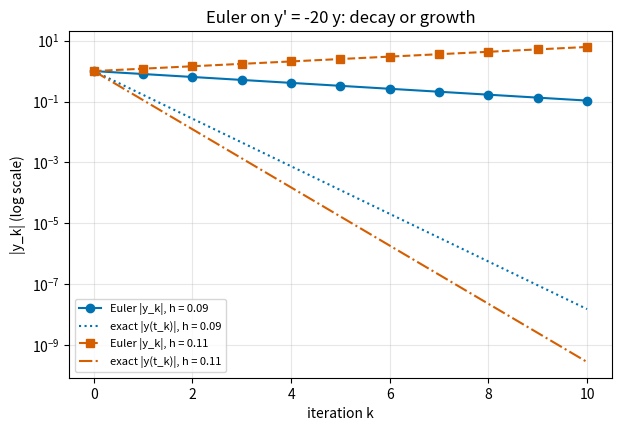
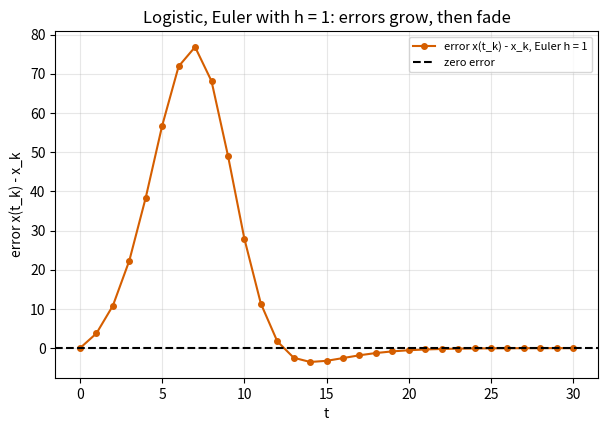
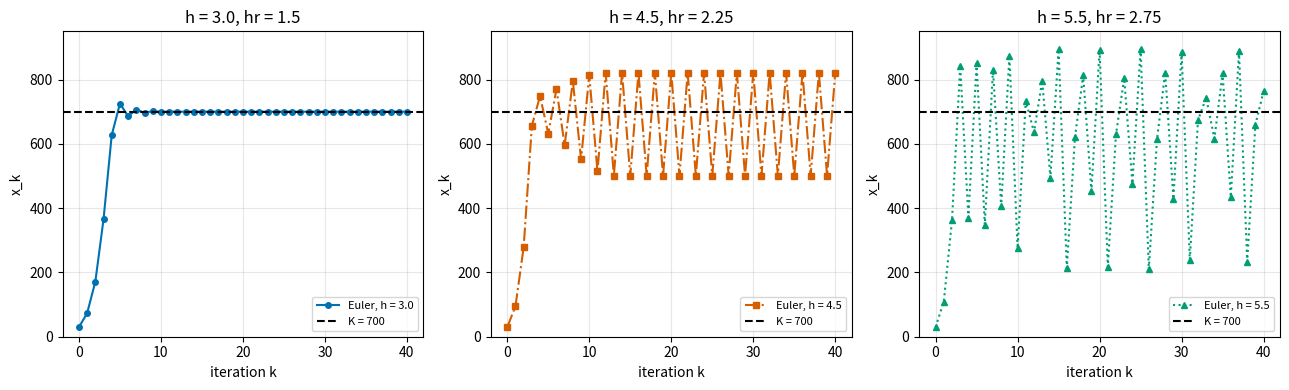
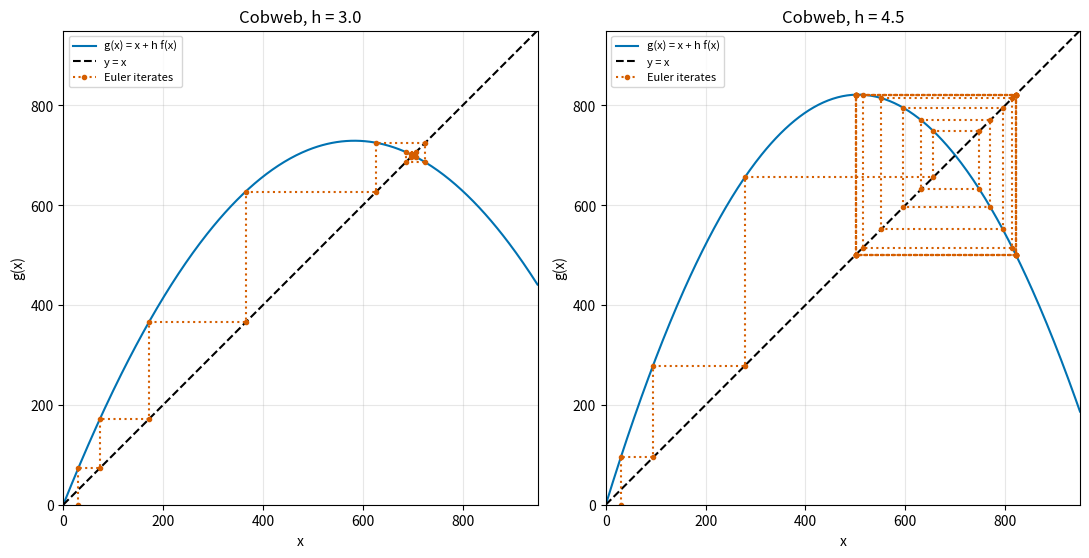
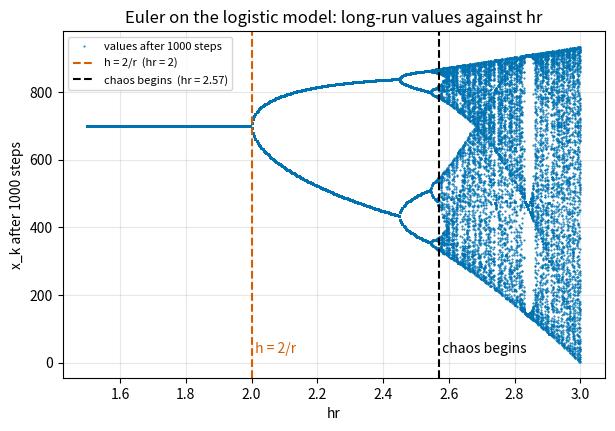
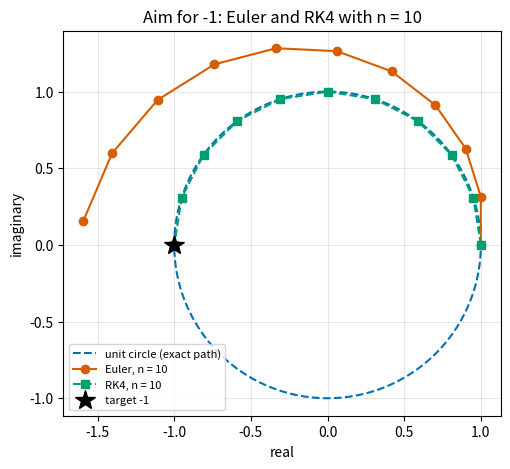
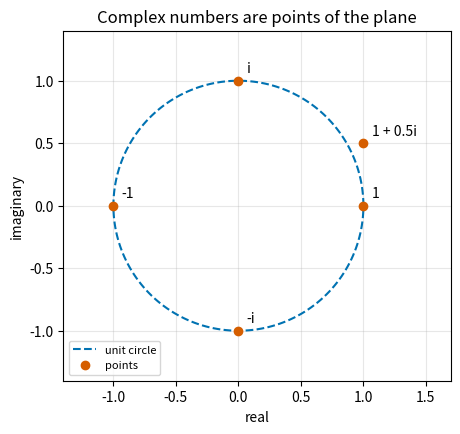
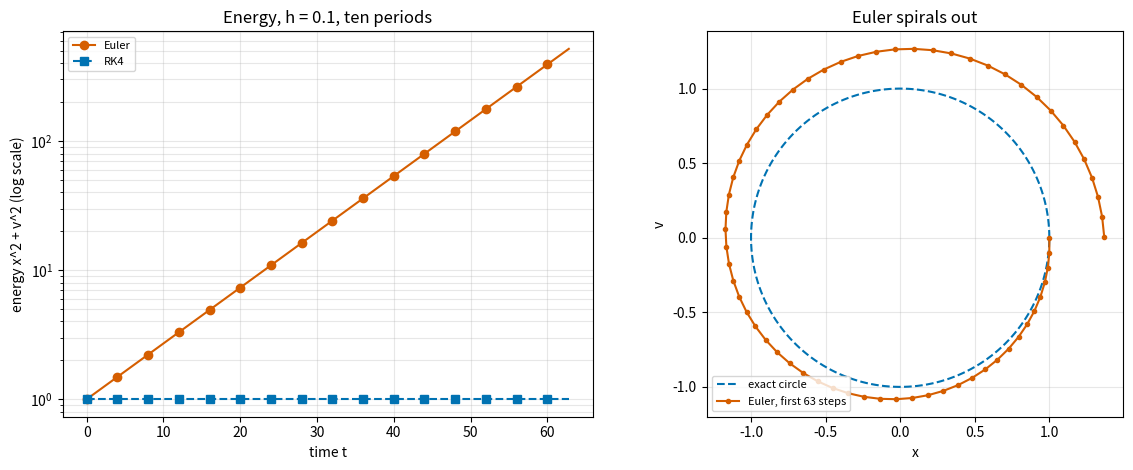
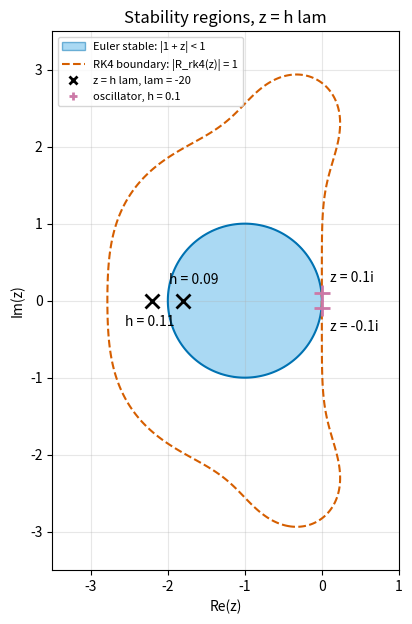
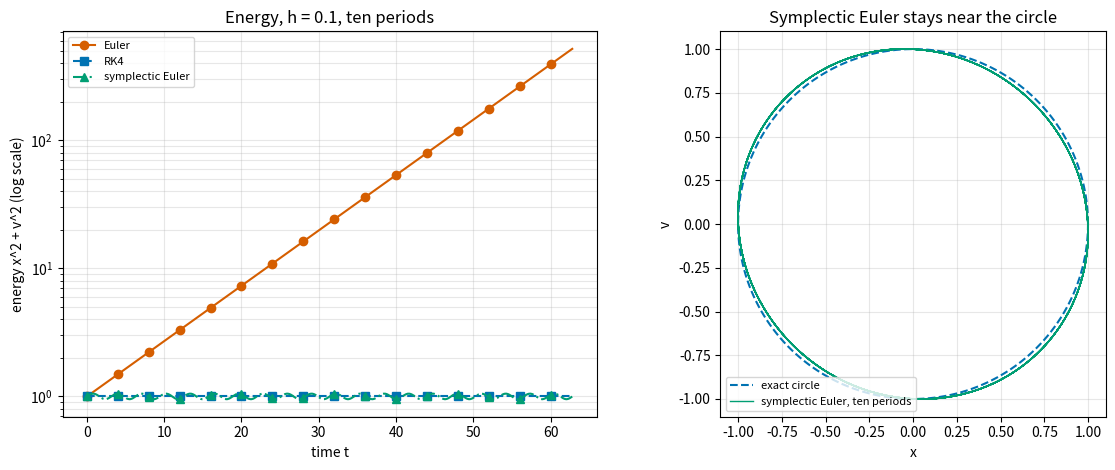

The script that saved these images, in order:
import numpy as np
import matplotlib.pyplot as plt
from scipy.integrate import solve_ivp

np.set_printoptions(precision=6)
# Okabe-Ito colorblind-safe palette
OI = ["#0072B2", "#D55E00", "#009E73", "#CC79A7", "#E69F00", "#56B4E9", "#000000"]

# From notebook 08 (same code)
def n_steps(T, h):
    n = round(T / h)
    if abs(n * h - T) > 1e-12:
        raise ValueError("T/h must be a whole number; choose h = 2**-k")
    return n

def euler(f, t0, x0, h, T):
    n = n_steps(T - t0, h)
    t, x = t0, x0
    for k in range(n):
        x = x + h * f(t, x)     # follow the tangent line
        t = t + h
    return x

def rk4(f, t0, x0, h, T):
    n = n_steps(T - t0, h)
    t, x = t0, x0
    for k in range(n):
        k1 = f(t, x)
        k2 = f(t + h / 2, x + h / 2 * k1)
        k3 = f(t + h / 2, x + h / 2 * k2)
        k4 = f(t + h, x + h * k3)
        x = x + h / 6 * (k1 + 2 * k2 + 2 * k3 + k4)
        t = t + h
    return x

# The logistic model from notebook 08
r, K, x0 = 0.5, 700.0, 30.0

def f_logistic(t, x):
    return r * x * (1 - x / K)

def R_rk4(z):
    # The RK4 multiplier: one RK4 step on y' = lam y multiplies y by R_rk4(h lam)
    return 1 + z + z**2 / 2 + z**3 / 6 + z**4 / 24

print("Ready.")

lam = -20.0
part1 = {}

plt.figure(figsize=(7, 4.5))
for h, marker, style, exact_style, color in ((0.09, "o", "-", ":", OI[0]), (0.11, "s", "--", "-.", OI[1])):
    multiplier = 1 + h * lam
    y = np.zeros(11)
    y[0] = 1.0
    for k in range(10):
        y[k + 1] = multiplier * y[k]
    part1[h] = y
    print(f"h = {h}: multiplier 1 + h*lam = {multiplier:.1f}")
    print("   y_0 ... y_10:", ", ".join(f"{v:.4f}" for v in y))
    k_values = np.arange(11)
    plt.semilogy(k_values, np.abs(y), marker=marker, linestyle=style, color=color, label=f"Euler |y_k|, h = {h}")
    plt.semilogy(k_values, np.exp(lam * h * k_values), linestyle=exact_style, color=color, label=f"exact |y(t_k)|, h = {h}")
plt.xlabel("iteration k")
plt.ylabel("|y_k| (log scale)")
plt.title("Euler on y' = -20 y: decay or growth")
plt.grid(alpha=0.3, which="both")
plt.legend(loc="best", fontsize=8)
plt.show()

part1_rk4 = {}
for h in (0.09, 0.11):
    part1_rk4[h] = abs(R_rk4(h * lam))
    print(f"h = {h}:  Euler |1 + h*lam| = {abs(1 + h * lam):.1f},   RK4 |R_rk4(h*lam)| = {part1_rk4[h]:.4f}")

# Try it: edit and run
lam = -20
h = 0.11

multiplier = 1 + h * lam
print(f"multiplier 1 + h*lam = {multiplier:.4g}")
print(f"limit 2/|lam|        = {2 / abs(lam):.4g}")
print("stable" if abs(multiplier) < 1 else "unstable")

def x_exact(t):
    return K / (1 + (K / x0 - 1) * np.exp(-r * t))

t_errors = np.arange(31)                 # h = 1, so t_k = k
x_h1 = np.zeros(31)
x_h1[0] = x0
for k in range(30):
    x_h1[k + 1] = euler(f_logistic, float(k), x_h1[k], 1.0, float(k + 1))     # one Euler step
logistic_errors = x_exact(t_errors) - x_h1

k_max = int(np.argmax(logistic_errors))
print(f"largest error: {logistic_errors[k_max]:.2f} at t = {t_errors[k_max]}")
print(f"first negative error: {logistic_errors[np.argmax(logistic_errors < 0)]:.2f} at t = {t_errors[np.argmax(logistic_errors < 0)]}")
print(f"error at t = 30: {logistic_errors[30]:.2f}")

plt.figure(figsize=(7, 4.5))
plt.plot(t_errors, logistic_errors, "o-", markersize=4, color=OI[1], label="error x(t_k) - x_k, Euler h = 1")
plt.axhline(0, linestyle="--", color=OI[6], label="zero error")
plt.xlabel("t")
plt.ylabel("error x(t_k) - x_k")
plt.title("Logistic, Euler with h = 1: errors grow, then fade")
plt.grid(alpha=0.3)
plt.legend(loc="upper right", fontsize=8)
plt.show()

def euler_iterates(h, steps=40):
    x = np.zeros(steps + 1)
    x[0] = x0
    for k in range(steps):
        x[k + 1] = x[k] + h * f_logistic(0.0, x[k])     # x_{k+1} = g(x_k)
    return x

part2 = {}
fig, axes = plt.subplots(1, 3, figsize=(13, 4))
print(f"{'h':>4s} {'hr':>5s} {'g_prime(K) = 1 - hr':>20s}   last four values")
for ax, h, marker, style, color in zip(axes, (3.0, 4.5, 5.5), ("o", "s", "^"), ("-", "-.", ":"), (OI[0], OI[1], OI[2])):
    x_k = euler_iterates(h)
    part2[h] = x_k
    print(f"{h:>4} {h * r:>5} {1 - h * r:>20}   " + ", ".join(f"{v:.1f}" for v in x_k[-4:]))
    ax.plot(np.arange(41), x_k, marker=marker, linestyle=style, color=color, markersize=4, label=f"Euler, h = {h}")
    ax.axhline(K, linestyle="--", color=OI[6], label="K = 700")
    ax.set_ylim(0, 950)
    ax.set_xlabel("iteration k")
    ax.set_ylabel("x_k")
    ax.set_title(f"h = {h}, hr = {h * r}")
    ax.grid(alpha=0.3)
    ax.legend(loc="lower right", fontsize=8)
plt.tight_layout()
plt.show()

def cobweb(ax, h, iterations=25):
    g = lambda x: x + h * f_logistic(0.0, x)
    grid = np.linspace(0, 950, 400)
    ax.plot(grid, g(grid), "-", color=OI[0], label="g(x) = x + h f(x)")
    ax.plot(grid, grid, "--", color=OI[6], label="y = x")
    xs, ys = [x0], [0.0]
    x = x0
    for _ in range(iterations):
        y = g(x)
        xs += [x, y]
        ys += [y, y]
        x = y
    ax.plot(xs, ys, ":", marker=".", color=OI[1], label="Euler iterates")
    ax.set_xlim(0, 950)
    ax.set_ylim(0, 950)
    ax.set_aspect("equal")
    ax.set_xlabel("x")
    ax.set_ylabel("g(x)")
    ax.set_title(f"Cobweb, h = {h}")
    ax.grid(alpha=0.3)
    ax.legend(loc="upper left", fontsize=8)

fig, axes = plt.subplots(1, 2, figsize=(11, 5.5))
cobweb(axes[0], 3.0)
cobweb(axes[1], 4.5)
plt.tight_layout()
plt.show()

def orbit_values(hr, burn_in=1000, keep=100):
    # All values of hr at once: row i holds step burn_in + 1 + i, one column per hr
    hr = np.atleast_1d(np.asarray(hr, dtype=float))
    x = np.full(hr.shape, x0)
    for _ in range(burn_in):
        x = x + hr * x * (1 - x / K)
    kept = np.zeros((keep, hr.size))
    for i in range(keep):
        x = x + hr * x * (1 - x / K)
        kept[i] = x
    return kept

hr_grid = np.linspace(1.5, 3.0, 400)
orbit = orbit_values(hr_grid)

plt.figure(figsize=(7, 4.5))
plt.plot(np.broadcast_to(hr_grid, orbit.shape).ravel(), orbit.ravel(), ".", markersize=1, color=OI[0],
         label="values after 1000 steps")
plt.axvline(2.0, linestyle="--", color=OI[1], label="h = 2/r  (hr = 2)")
plt.axvline(2.57, linestyle="--", color=OI[6], label="chaos begins  (hr = 2.57)")
plt.text(2.0, 30, " h = 2/r", color=OI[1])
plt.text(2.57, 30, " chaos begins", color=OI[6])
plt.xlabel("hr")
plt.ylabel("x_k after 1000 steps")
plt.title("Euler on the logistic model: long-run values against hr")
plt.grid(alpha=0.3)
plt.legend(loc="upper left", fontsize=8)
plt.show()

for hr_value, column in zip((2.25, 2.5), orbit_values([2.25, 2.5]).T):
    print(f"hr = {hr_value}: distinct values", np.unique(np.round(column, 1)))

n2_complex = (1 + 1j * np.pi / 2) ** 2       # two Euler steps on y' = i y, h = pi/2
print("(1 + i pi/2)^2 =", n2_complex)

# Real version (enough if complex numbers are new to you)
step_matrix = np.array([[1.0, -np.pi / 2], [np.pi / 2, 1.0]])     # one Euler step, h = pi/2
n2_real = step_matrix @ step_matrix @ np.array([1.0, 0.0])
print("the matrix twice on (1, 0):", n2_real)

n_list = [2, 10, 100, 1000, 10000]
complex_table = {}
print(f"{'n':>6s} {'Euler y_n':>20s} {'|y_n|':>8s} {'Euler error':>12s} {'RK4 error':>10s}")
for n in n_list:
    y_euler = (1 + 1j * np.pi / n) ** n
    y_rk4 = R_rk4(1j * np.pi / n) ** n
    complex_table[n] = (y_euler, y_rk4)
    print(f"{n:>6d} {y_euler.real:>10.4f} {y_euler.imag:+.4f}i {abs(y_euler):>8.4f} "
          f"{abs(y_euler + 1):>12.3e} {abs(y_rk4 + 1):>10.3e}")

# Real version (enough if complex numbers are new to you)
A_rot = np.array([[0.0, -1.0], [1.0, 0.0]])      # y' = i y  becomes  x' = A_rot x, x = (real part, imaginary part)

def f_rot(t, x):
    return A_rot @ x

start = np.array([1.0, 0.0])
real_table = {}
print(f"{'n':>6s} {'Euler x_n':>22s} {'Euler error':>12s} {'RK4 error':>10s} {'n_steps(pi, pi/n) == n':>23s}")
for n in n_list:
    h = np.pi / n
    x_euler = euler(f_rot, 0.0, start, h, np.pi)
    x_rk4 = rk4(f_rot, 0.0, start, h, np.pi)
    real_table[n] = (complex(x_euler[0], x_euler[1]), complex(x_rk4[0], x_rk4[1]))
    print(f"{n:>6d} ({x_euler[0]:>8.4f}, {x_euler[1]:>8.4f}) {np.hypot(x_euler[0] + 1, x_euler[1]):>12.3e} "
          f"{np.hypot(x_rk4[0] + 1, x_rk4[1]):>10.3e} {str(n_steps(np.pi, h) == n):>23s}")

difference = max(abs(real_table[n][i] - complex_table[n][i]) for n in n_list for i in (0, 1))
print(f"max difference from the complex table: {difference:.1e}")

# The paths for n = 10, computed with the real version, one step at a time
n = 10
h = np.pi / n
euler_points, rk4_points = [start], [start]
for k in range(n):
    euler_points.append(euler(f_rot, 0.0, euler_points[-1], h, h))
    rk4_points.append(rk4(f_rot, 0.0, rk4_points[-1], h, h))
euler_points, rk4_points = np.array(euler_points), np.array(rk4_points)

theta = np.linspace(0, 2 * np.pi, 200)
fig, ax = plt.subplots(figsize=(6, 5))
ax.plot(np.cos(theta), np.sin(theta), "--", color=OI[0], label="unit circle (exact path)")
ax.plot(euler_points[:, 0], euler_points[:, 1], "o-", color=OI[1], label="Euler, n = 10")
ax.plot(rk4_points[:, 0], rk4_points[:, 1], "s--", color=OI[2], label="RK4, n = 10")
ax.plot(-1, 0, "*", color=OI[6], markersize=15, label="target -1")
ax.set_aspect("equal")
ax.set_xlabel("real")
ax.set_ylabel("imaginary")
ax.set_title("Aim for -1: Euler and RK4 with n = 10")
ax.grid(alpha=0.3)
ax.legend(loc="lower left", fontsize=8)
plt.show()

points = np.array([1, 1j, -1, -1j, 1 + 0.5j])
names = ["1", "i", "-1", "-i", "1 + 0.5i"]
theta = np.linspace(0, 2 * np.pi, 200)

fig, ax = plt.subplots(figsize=(5, 5))
ax.plot(np.cos(theta), np.sin(theta), "--", color=OI[0], label="unit circle")
ax.plot(points.real, points.imag, "o", color=OI[1], label="points")
for p, name in zip(points, names):
    ax.annotate(name, (p.real, p.imag), textcoords="offset points", xytext=(6, 6))
ax.set_xlim(-1.4, 1.7)
ax.set_ylim(-1.4, 1.4)
ax.set_aspect("equal")
ax.set_xlabel("real")
ax.set_ylabel("imaginary")
ax.set_title("Complex numbers are points of the plane")
ax.grid(alpha=0.3)
ax.legend(loc="lower left", fontsize=8)
plt.show()

print("abs(1 + 0.5j) =", abs(1 + 0.5j), "  (the square root of 1.25)")
print("1j * 1j =", 1j * 1j)

# Real version (enough if complex numbers are new to you)
print("1 + 0.5i is the point (1, 0.5); its length is", np.hypot(1.0, 0.5))
J = np.array([[0.0, -1.0], [1.0, 0.0]])          # multiplying by i = rotating by 90 degrees
print("rotate (1, 0) by 90 degrees twice:", J @ J @ np.array([1.0, 0.0]), "  (i times i = -1)")

print("np.exp(1j*np.pi) =", np.exp(1j * np.pi))
print("np.sin(np.pi)    =", np.sin(np.pi))
print("np.pi is the double closest to pi, not pi itself; sin(np.pi) is about pi - np.pi, the gap (Module 2).")

# Real version (enough if complex numbers are new to you)
c, s = np.cos(np.pi), np.sin(np.pi)
rotation = np.array([[c, -s], [s, c]])           # rotate by the angle np.pi
print("rotate (1, 0) by the angle np.pi:", rotation @ np.array([1.0, 0.0]))

A = np.array([[0.0, 1.0], [-1.0, 0.0]])

def f_osc(t, y):
    return A @ y

h = 0.1
steps = 628     # ten periods. Here the number of steps is fixed, not T (T = 62.8 is not exactly 20 pi),
                # so this loop bypasses n_steps on purpose: it calls euler and rk4 one step at a time (T = h).
y_euler = np.zeros((steps + 1, 2))
y_rk4 = np.zeros((steps + 1, 2))
y_euler[0] = y_rk4[0] = [1.0, 0.0]
for k in range(steps):
    y_euler[k + 1] = euler(f_osc, 0.0, y_euler[k], h, h)
    y_rk4[k + 1] = rk4(f_osc, 0.0, y_rk4[k], h, h)
t_osc = h * np.arange(steps + 1)
energy_euler = np.sum(y_euler**2, axis=1)
energy_rk4 = np.sum(y_rk4**2, axis=1)
print(f"Euler energy after 63 steps:  {energy_euler[63]:.3f}")
print(f"Euler energy after 628 steps: {energy_euler[628]:.2f}")
print(f"RK4 energy after 628 steps:   {energy_rk4[628]:.7f}")

theta = np.linspace(0, 2 * np.pi, 200)
fig, axes = plt.subplots(1, 2, figsize=(12, 4.8))
axes[0].semilogy(t_osc, energy_euler, "o-", markevery=40, color=OI[1], label="Euler")
axes[0].semilogy(t_osc, energy_rk4, "s--", markevery=40, color=OI[0], label="RK4")
axes[0].set_xlabel("time t")
axes[0].set_ylabel("energy x^2 + v^2 (log scale)")
axes[0].set_title("Energy, h = 0.1, ten periods")
axes[0].grid(alpha=0.3, which="both")
axes[0].legend(loc="upper left", fontsize=8)
axes[1].plot(np.cos(theta), np.sin(theta), "--", color=OI[0], label="exact circle")
axes[1].plot(y_euler[:64, 0], y_euler[:64, 1], "o-", markersize=3, color=OI[1], label="Euler, first 63 steps")
axes[1].set_aspect("equal")
axes[1].set_xlabel("x")
axes[1].set_ylabel("v")
axes[1].set_title("Euler spirals out")
axes[1].grid(alpha=0.3)
axes[1].legend(loc="lower left", fontsize=8)
plt.tight_layout()
plt.show()

rho = max(abs(np.linalg.eigvals(np.eye(2) + h * A)))
print(f"spectral radius rho(I + hA) = {rho:.7f}   (sqrt(1.01) = {np.sqrt(1.01):.7f})")
print(f"radius growth per period: rho^(2 pi / h) = {rho ** (2 * np.pi / h):.3f}")

G2 = np.array([[0.5, 1.0], [0.0, 0.5]])
rho_G2 = max(abs(np.linalg.eigvals(G2)))
print(f"||G2||_inf = {np.linalg.norm(G2, np.inf)},  rho(G2) = {rho_G2}")
g2_norms = []
print(f"{'k':>3s} {'||G2^k||_inf':>13s} {'(2k + 1)/2^k':>13s} {'rho^k':>10s}")
for k in range(1, 11):
    norm_k = np.linalg.norm(np.linalg.matrix_power(G2, k), np.inf)
    g2_norms.append(norm_k)
    print(f"{k:>3d} {norm_k:>13.6f} {(2 * k + 1) / 2**k:>13.6f} {rho_G2**k:>10.6f}")

from matplotlib.patches import Patch
from matplotlib.lines import Line2D

re_grid, im_grid = np.meshgrid(np.linspace(-3.5, 1, 451), np.linspace(-3.5, 3.5, 701))
z = re_grid + 1j * im_grid

fig, ax = plt.subplots(figsize=(6, 7))
ax.contourf(re_grid, im_grid, (abs(1 + z) < 1).astype(float), levels=[0.5, 1.5], colors=[OI[5]], alpha=0.5)
ax.contour(re_grid, im_grid, abs(1 + z), levels=[1], colors=[OI[0]], linestyles="-")
ax.contour(re_grid, im_grid, abs(R_rk4(z)), levels=[1], colors=[OI[1]], linestyles="--")
ax.plot([0.09 * -20, 0.11 * -20], [0, 0], "x", color=OI[6], markersize=10, markeredgewidth=2)
ax.annotate("h = 0.09", (-1.8, 0), textcoords="offset points", xytext=(-10, 12))
ax.annotate("h = 0.11", (-2.2, 0), textcoords="offset points", xytext=(-20, -18))
ax.plot([0, 0], [0.1, -0.1], "+", color=OI[3], markersize=12, markeredgewidth=2)
ax.annotate("z = 0.1i", (0, 0.1), textcoords="offset points", xytext=(6, 8))
ax.annotate("z = -0.1i", (0, -0.1), textcoords="offset points", xytext=(6, -16))
ax.grid(alpha=0.3)
handles = [Patch(facecolor=OI[5], alpha=0.5, edgecolor=OI[0], label="Euler stable: |1 + z| < 1"),
           Line2D([], [], color=OI[1], linestyle="--", label="RK4 boundary: |R_rk4(z)| = 1"),
           Line2D([], [], color=OI[6], marker="x", linestyle="none", markeredgewidth=2, label="z = h lam, lam = -20"),
           Line2D([], [], color=OI[3], marker="+", linestyle="none", markeredgewidth=2, label="oscillator, h = 0.1")]
ax.set_aspect("equal")
ax.set_xlabel("Re(z)")
ax.set_ylabel("Im(z)")
ax.set_title("Stability regions, z = h lam")
ax.legend(handles=handles, loc="upper left", fontsize=8)
plt.show()

region_checks = {z0: abs(R_rk4(z0)) for z0 in (-2.7, -2.9, 2.8j, 2.9j)}
for z0, value in region_checks.items():
    print(f"|R_rk4({z0})| = {value:.3f}")

x_s = np.zeros(steps + 1)
v_s = np.zeros(steps + 1)
x_s[0], v_s[0] = 1.0, 0.0
for k in range(steps):
    x_s[k + 1] = x_s[k] + h * v_s[k]
    v_s[k + 1] = v_s[k] - h * x_s[k + 1]       # the new x: the one-letter change
energy_symp = x_s**2 + v_s**2

print("det of the step matrix [[1, h], [-h, 1 - h^2]] =", np.linalg.det(np.array([[1, h], [-h, 1 - h**2]])))
print(f"symplectic energy: min {energy_symp.min():.4f}, max {energy_symp.max():.4f}, final {energy_symp[-1]:.5f}")

fig, axes = plt.subplots(1, 2, figsize=(12, 4.8))
axes[0].semilogy(t_osc, energy_euler, "o-", markevery=40, color=OI[1], label="Euler")
axes[0].semilogy(t_osc, energy_rk4, "s--", markevery=40, color=OI[0], label="RK4")
axes[0].semilogy(t_osc, energy_symp, "^-.", markevery=40, color=OI[2], label="symplectic Euler")
axes[0].set_xlabel("time t")
axes[0].set_ylabel("energy x^2 + v^2 (log scale)")
axes[0].set_title("Energy, h = 0.1, ten periods")
axes[0].grid(alpha=0.3, which="both")
axes[0].legend(loc="upper left", fontsize=8)
axes[1].plot(np.cos(theta), np.sin(theta), "--", color=OI[0], label="exact circle")
axes[1].plot(x_s, v_s, "-", color=OI[2], linewidth=1, label="symplectic Euler, ten periods")
axes[1].set_aspect("equal")
axes[1].set_xlabel("x")
axes[1].set_ylabel("v")
axes[1].set_title("Symplectic Euler stays near the circle")
axes[1].grid(alpha=0.3)
axes[1].legend(loc="lower left", fontsize=8)
plt.tight_layout()
plt.show()

D = np.array([-1.0, -1000.0])

def f_stiff(t, y):
    return D * y

stiff_euler = {}
for n in (525, 475):
    y_end = euler(f_stiff, 0.0, np.array([1.0, 1.0]), 1 / n, 1.0)
    stiff_euler[n] = y_end
    print(f"Euler, h = 1/{n} = {1 / n:.5f}:  y(1) = ({y_end[0]:.5f}, {y_end[1]:.2e})")

stiff_ivp = {}
print(f"\n{'method':>6s} {'nfev':>6s} {'steps':>6s}")
for method in ("RK45", "Radau", "BDF", "LSODA"):
    sol = solve_ivp(f_stiff, (0, 10), [1.0, 1.0], method=method, rtol=1e-6, atol=1e-9)
    stiff_ivp[method] = (sol.nfev, len(sol.t) - 1)
    print(f"{method:>6s} {sol.nfev:>6d} {len(sol.t) - 1:>6d}")
